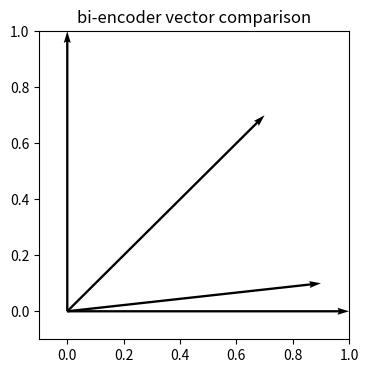
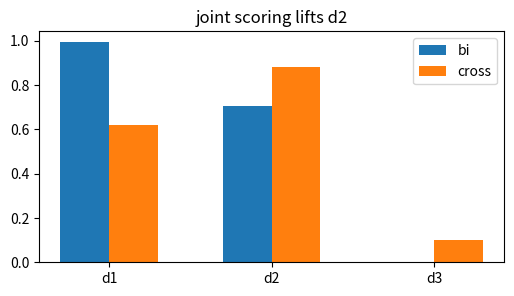
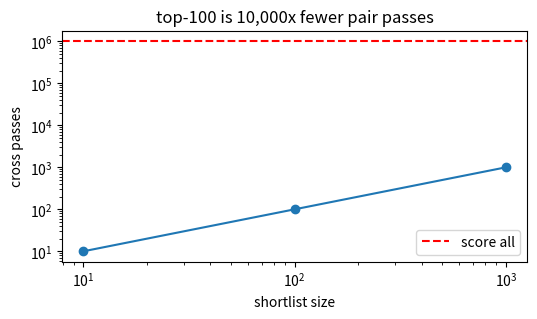
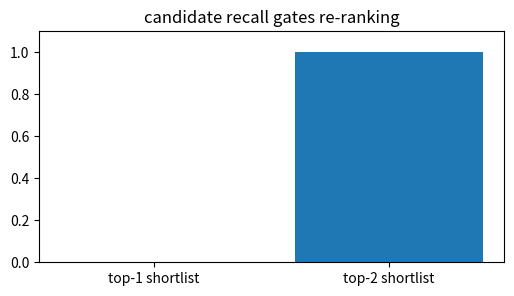
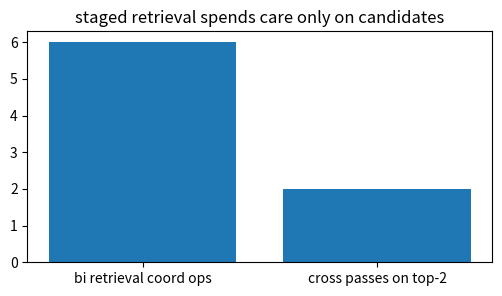

Here is the Python script that generated these plots, in order:
import numpy as np, matplotlib.pyplot as plt, math, itertools
np.random.seed(0)
def cos(a,b):
    a=np.asarray(a,float); b=np.asarray(b,float)
    return float(np.dot(a,b)/(np.linalg.norm(a)*np.linalg.norm(b)))
print('setup ok')

# 1) Bi-encoder retrieval uses precomputed document vectors
q=np.array([1.,0.]); docs=np.array([[.9,.1],[.7,.7],[0.,1.]])
bi=np.array([cos(q,d) for d in docs])
plt.figure(figsize=(4,4)); plt.quiver([0]*4,[0]*4,[q[0],*docs[:,0]],[q[1],*docs[:,1]],angles='xy',scale_units='xy',scale=1); plt.xlim(-.1,1); plt.ylim(-.1,1); plt.title('bi-encoder vector comparison')
assert np.allclose(bi,[0.9938837347,0.7071067812,0.0])

# 2) Cross-encoder pair scores can revise the order
cross=np.array([0.62,0.88,0.10])
plt.figure(figsize=(6,3)); plt.bar(np.arange(3)-.15,bi,width=.3,label='bi'); plt.bar(np.arange(3)+.15,cross,width=.3,label='cross'); plt.xticks(range(3),['d1','d2','d3']); plt.legend(); plt.title('joint scoring lifts d2')
assert int(np.argmax(bi))==0 and int(np.argmax(cross))==1

# 3) Shortlisting makes cross-encoder passes affordable
N=1_000_000; shortlist=np.array([10,100,1000]); passes=shortlist
plt.figure(figsize=(6,3)); plt.loglog(shortlist,passes,'-o'); plt.axhline(N,ls='--',c='r',label='score all'); plt.legend(); plt.xlabel('shortlist size'); plt.ylabel('cross passes'); plt.title('top-100 is 10,000x fewer pair passes')
assert N/100==10000

# 4) Too-small bi-encoder cutoff can hide the cross-encoder winner
bi_order=list(np.argsort(bi)[::-1]); cross_best=int(np.argmax(cross)); visible_at_1=cross_best in bi_order[:1]; visible_at_2=cross_best in bi_order[:2]
plt.figure(figsize=(6,3)); plt.bar(['top-1 shortlist','top-2 shortlist'],[visible_at_1,visible_at_2]); plt.ylim(0,1.1); plt.title('candidate recall gates re-ranking')
assert not visible_at_1 and visible_at_2

# 5) Two-stage score: retrieve many cheaply, re-rank few carefully
stage_cost=np.array([3*2,2])  # toy: 3 docs * dim 2 cosine coords, then 2 cross passes
plt.figure(figsize=(6,3)); plt.bar(['bi retrieval coord ops','cross passes on top-2'],stage_cost); plt.title('staged retrieval spends care only on candidates')
assert stage_cost[0]==6 and stage_cost[1]==2
